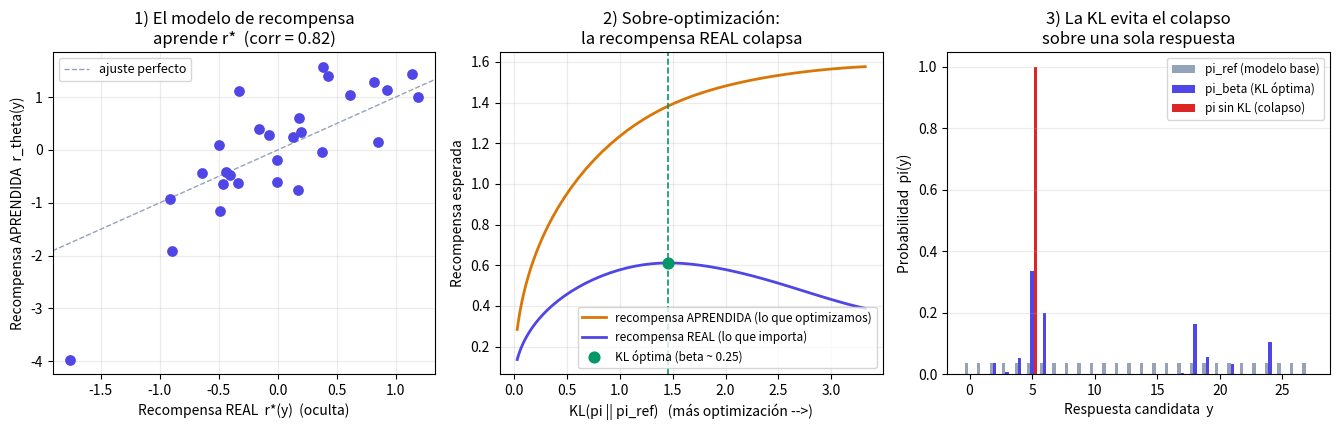

Here is the Python script that generated this plot:
"""
RLHF de juguete DESDE CERO con numpy.

Reproduce, en miniatura, el mismo esqueleto que alinea modelos como ChatGPT,
pero sobre un "bandido" de K respuestas candidatas a un mismo prompt:

  1) PREFERENCIAS SINTÉTICAS. Existe una recompensa "verdadera" r*(y) oculta
     (la utilidad real para el humano). No la conocemos: solo observamos
     COMPARACIONES ruidosas y_i > y_j muestreadas con el modelo de
     Bradley-Terry  P(y_i > y_j) = sigmoid(r*(y_i) - r*(y_j)).

  2) MODELO DE RECOMPENSA. Ajustamos r_theta(y) por máxima verosimilitud sobre
     esas comparaciones (descenso de gradiente de la pérdida de Bradley-Terry).
     Recuperamos r* salvo una constante aditiva... pero con ERROR de estimación.

  3) OPTIMIZACIÓN DE POLÍTICA CON PENALIZACIÓN KL. Buscamos una política
     pi(y) que maximice   E_pi[r_theta(y)] - beta * KL(pi || pi_ref)
     respecto a una política de referencia pi_ref (el "modelo base"). En este
     bandido la política se optimiza por ascenso de gradiente (el análogo de
     PPO) y coincide con la solución cerrada  pi_beta ∝ pi_ref * exp(r_theta/beta),
     la misma que explota DPO.

La moraleja (y la gráfica): si quitamos la penalización KL (beta -> 0) la
política COLAPSA sobre el argmax de la recompensa APRENDIDA. Como ese máximo
está sobrestimado (sesgo de maximización, igual que en Q-learning), la
recompensa REAL sube, alcanza un pico y luego CAE: es la sobre-optimización
("reward hacking"). La KL mantiene la política cerca del modelo base y evita el
colapso.

Cómo ejecutarlo:
    pip install -r requirements.txt
    python code/20-rlhf/rlhf_desde_cero.py

Solo necesita numpy y matplotlib, así que también corre en el navegador (Pyodide).
"""
import numpy as np
import matplotlib.pyplot as plt


def sigmoid(x):
    """Sigmoide numéricamente estable, sirve para escalares y arrays."""
    return np.where(x >= 0, 1.0 / (1.0 + np.exp(-x)),
                    np.exp(x) / (1.0 + np.exp(x)))


def softmax(logits):
    """Softmax estable: convierte 'logits' en una distribución de probabilidad."""
    z = logits - logits.max()
    e = np.exp(z)
    return e / e.sum()


def kl(p, q):
    """KL(p || q) entre dos distribuciones discretas (con protección de log 0)."""
    eps = 1e-12
    return float(np.sum(p * (np.log(p + eps) - np.log(q + eps))))


def genera_preferencias(r_true, n_pares, rng):
    """Muestrea comparaciones humanas sintéticas con el modelo de Bradley-Terry.

    Devuelve dos arrays de índices (ganadores, perdedores): en cada comparación
    presentamos un par (i, j) al azar y el 'humano' prefiere i con probabilidad
    sigmoid(r*(i) - r*(j)).
    """
    K = len(r_true)
    i = rng.integers(0, K, size=n_pares)
    j = rng.integers(0, K, size=n_pares)
    distinto = i != j                       # descartamos pares (i, i)
    i, j = i[distinto], j[distinto]
    p_i_gana = sigmoid(r_true[i] - r_true[j])
    i_gana = rng.random(len(i)) < p_i_gana
    ganadores = np.where(i_gana, i, j)
    perdedores = np.where(i_gana, j, i)
    return ganadores, perdedores


def entrena_modelo_recompensa(ganadores, perdedores, K, lr=0.5, n_iter=3000):
    """Ajusta r_theta por máxima verosimilitud (pérdida de Bradley-Terry).

    Minimiza  L(theta) = -mean log sigmoid(r_theta(gan) - r_theta(perd))
    por descenso de gradiente de lote completo. La recompensa solo está
    identificada salvo una constante aditiva, así que centramos theta en cada
    paso (restarle la media no altera ninguna diferencia r_i - r_j).
    """
    theta = np.zeros(K)
    M = len(ganadores)
    historia_perdida = []
    for _ in range(n_iter):
        margen = theta[ganadores] - theta[perdedores]        # r(gan) - r(perd)
        # dL/d(margen) = -(1 - sigmoid(margen)) = -sigmoid(-margen)
        coef = -sigmoid(-margen) / M
        grad = np.zeros(K)
        np.add.at(grad, ganadores, coef)                     # +1 en el ganador
        np.add.at(grad, perdedores, -coef)                   # -1 en el perdedor
        theta -= lr * grad
        theta -= theta.mean()                                # fija la constante
        historia_perdida.append(float(-np.mean(np.log(sigmoid(margen) + 1e-12))))
    return theta, historia_perdida


def politica_optima_kl(theta, log_ref, beta):
    """Solución cerrada del objetivo RLHF: pi_beta ∝ pi_ref * exp(r_theta/beta)."""
    return softmax(log_ref + theta / beta)


def optimiza_politica_ascenso(theta, ref, beta, lr=0.5, n_iter=400):
    """Optimiza la política por ASCENSO DE GRADIENTE (el análogo de PPO).

    Maximiza  J(pi) = E_pi[r_theta] - beta * KL(pi || pi_ref) partiendo de la
    referencia. En este bandido podemos calcular el objetivo y su gradiente en
    forma exacta (sin muestrear), pero el espíritu es el de PPO: mover la
    política hacia la recompensa sin alejarse de la referencia. Registra la
    recompensa esperada y la KL en cada iteración.
    """
    log_ref = np.log(ref + 1e-12)
    phi = log_ref.copy()                       # empezamos EN la referencia
    hist_recompensa, hist_kl = [], []
    for _ in range(n_iter):
        p = softmax(phi)
        # g_k = d(objetivo)/dp_k  (salvo constante) = r_k - beta*log(p_k/ref_k)
        g = theta - beta * (np.log(p + 1e-12) - log_ref)
        grad = p * (g - p @ g)                 # regla de la cadena a través del softmax
        phi = phi + lr * grad
        hist_recompensa.append(float(p @ theta))
        hist_kl.append(kl(p, ref))
    return softmax(phi), hist_recompensa, hist_kl


def main():
    rng = np.random.default_rng(0)

    # --- 1) El mundo: K respuestas candidatas con una recompensa real oculta ---
    K = 28                                     # número de "respuestas" al prompt
    r_true = rng.normal(0.0, 0.8, size=K)      # utilidad REAL para el humano (oculta)
    r_true -= r_true.mean()
    ref = np.ones(K) / K                       # modelo base: reparte por igual
    log_ref = np.log(ref)

    # --- 2) Preferencias sintéticas y modelo de recompensa (Bradley-Terry) ---
    # Pocas comparaciones: el modelo aprende r* bien, pero con ERROR de estimación,
    # justo el ingrediente que hace posible la sobre-optimización.
    ganadores, perdedores = genera_preferencias(r_true, n_pares=220, rng=rng)
    theta, hist_perdida = entrena_modelo_recompensa(ganadores, perdedores, K)

    corr = float(np.corrcoef(r_true, theta)[0, 1])
    print("=== Modelo de recompensa (Bradley-Terry) ===")
    print(f"Comparaciones usadas          : {len(ganadores)}")
    print(f"Pérdida BT inicial -> final   : {hist_perdida[0]:.4f} -> {hist_perdida[-1]:.4f}")
    print(f"Correlación r_theta vs r*     : {corr:.3f}")
    mejor_real = int(np.argmax(r_true))
    mejor_estim = int(np.argmax(theta))
    print(f"Mejor respuesta REAL           : #{mejor_real}  (r* = {r_true[mejor_real]:+.2f})")
    print(f"Mejor respuesta ESTIMADA       : #{mejor_estim}  "
          f"(r_theta = {theta[mejor_estim]:+.2f}, pero r* = {r_true[mejor_estim]:+.2f})")

    # --- 3) Optimización de la política con penalización KL (análogo de PPO) ---
    beta_demo = 0.5
    pi_ascenso, hist_rec, hist_kl = optimiza_politica_ascenso(theta, ref, beta_demo)
    pi_cerrada = politica_optima_kl(theta, log_ref, beta_demo)
    print(f"\n=== Política KL-regularizada (beta = {beta_demo}) ===")
    print(f"Diferencia máx. ascenso vs solución cerrada : {np.max(np.abs(pi_ascenso - pi_cerrada)):.2e}")
    print(f"Recompensa real  E[r*]  ref -> pi_beta       : "
          f"{ref @ r_true:+.3f} -> {pi_ascenso @ r_true:+.3f}")
    print(f"Divergencia KL(pi_beta || pi_ref)            : {kl(pi_ascenso, ref):.3f}")

    # --- 4) Barrido de beta: recompensa real vs. aprendida en función de la KL ---
    betas = np.logspace(np.log10(4.0), np.log10(0.02), 60)
    kls, r_real, r_aprend = [], [], []
    for b in betas:
        pi_b = politica_optima_kl(theta, log_ref, b)
        kls.append(kl(pi_b, ref))
        r_real.append(pi_b @ r_true)
        r_aprend.append(pi_b @ theta)
    kls, r_real, r_aprend = map(np.array, (kls, r_real, r_aprend))

    i_pico = int(np.argmax(r_real))            # dónde la recompensa REAL es máxima
    beta_pico = betas[i_pico]
    pi_pico = politica_optima_kl(theta, log_ref, beta_pico)
    pi_codicioso = politica_optima_kl(theta, log_ref, betas[-1])   # beta -> 0: colapso

    print("\n=== Sobre-optimización (reward hacking) ===")
    print(f"E[r*] con el modelo base (ref)          : {ref @ r_true:+.3f}")
    print(f"E[r*] con KL óptima (beta ~ {beta_pico:.2f})     : {pi_pico @ r_true:+.3f}")
    print(f"E[r*] sin freno KL (beta -> 0, colapso) : {pi_codicioso @ r_true:+.3f}")
    print(f"El óptimo REAL alcanzable                : {r_true.max():+.3f}")

    # --- 5) Gráfica: ajuste del modelo + sobre-optimización + colapso ---
    IND, CIAN, VERDE, AMBAR, ROJO, GRIS = (
        "#4f46e5", "#0ea5e9", "#059669", "#d97706", "#dc2626", "#94a3b8")
    fig, (ax1, ax2, ax3) = plt.subplots(1, 3, figsize=(13.5, 4.4))

    # (A) Ajuste del modelo de recompensa: estimado vs. real (ambos centrados).
    ax1.axline((0, 0), slope=1, color=GRIS, ls="--", lw=1, label="ajuste perfecto")
    ax1.scatter(r_true, theta, color=IND, s=45, zorder=3)
    ax1.set_xlabel("Recompensa REAL  r*(y)  (oculta)")
    ax1.set_ylabel("Recompensa APRENDIDA  r_theta(y)")
    ax1.set_title(f"1) El modelo de recompensa\naprende r*  (corr = {corr:.2f})")
    ax1.legend(loc="upper left", fontsize=9)
    ax1.grid(alpha=0.25)

    # (B) Sobre-optimización: al aumentar la KL, la recompensa aprendida sube
    #     sin freno, pero la REAL sube, hace pico y colapsa.
    ax2.plot(kls, r_aprend, color=AMBAR, lw=2, label="recompensa APRENDIDA (lo que optimizamos)")
    ax2.plot(kls, r_real, color=IND, lw=2, label="recompensa REAL (lo que importa)")
    ax2.axvline(kls[i_pico], color=VERDE, ls="--", lw=1.2)
    ax2.scatter([kls[i_pico]], [r_real[i_pico]], color=VERDE, s=60, zorder=4,
                label=f"KL óptima (beta ~ {beta_pico:.2f})")
    ax2.set_xlabel("KL(pi || pi_ref)   (más optimización -->)")
    ax2.set_ylabel("Recompensa esperada")
    ax2.set_title("2) Sobre-optimización:\nla recompensa REAL colapsa")
    ax2.legend(loc="lower right", fontsize=8.5)
    ax2.grid(alpha=0.25)

    # (C) Las políticas: sin KL, todo el peso cae en UNA respuesta (colapso).
    x = np.arange(K)
    ax3.bar(x - 0.27, ref, width=0.27, color=GRIS, label="pi_ref (modelo base)")
    ax3.bar(x, pi_pico, width=0.27, color=IND, label=f"pi_beta (KL óptima)")
    ax3.bar(x + 0.27, pi_codicioso, width=0.27, color=ROJO, label="pi sin KL (colapso)")
    ax3.set_xlabel("Respuesta candidata  y")
    ax3.set_ylabel("Probabilidad  pi(y)")
    ax3.set_title("3) La KL evita el colapso\nsobre una sola respuesta")
    ax3.legend(loc="upper right", fontsize=8.5)
    ax3.grid(alpha=0.25, axis="y")

    plt.tight_layout()
    plt.show()


if __name__ == "__main__":
    main()
